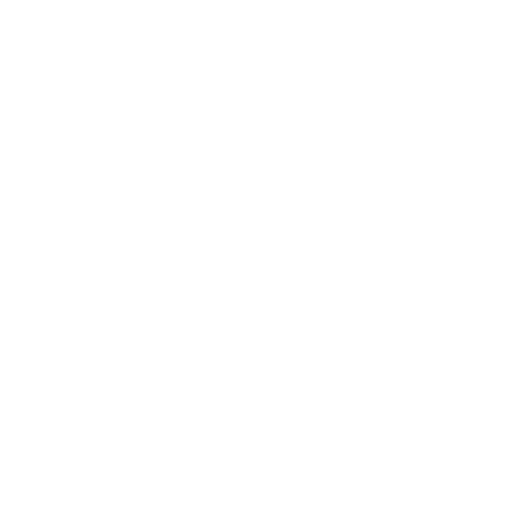
t = 0.00 s
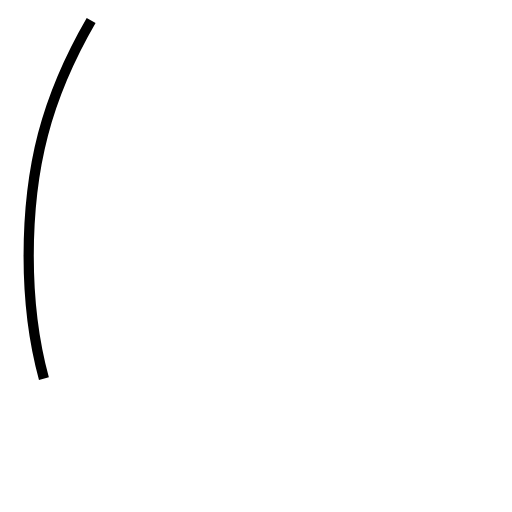
t = 1.09 s
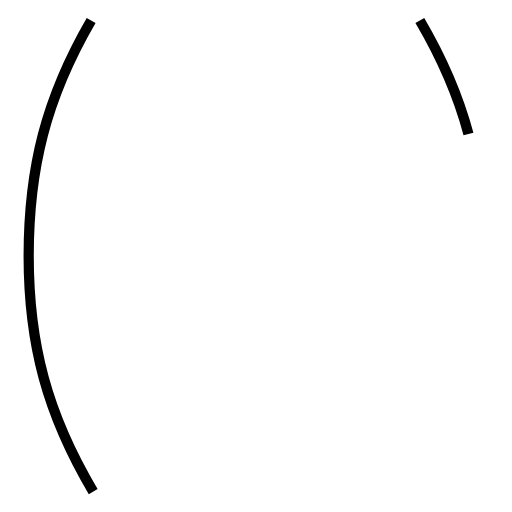
t = 1.81 s
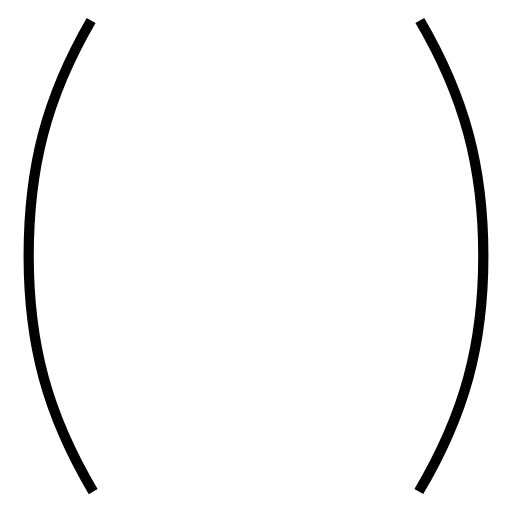
t = 2.90 s
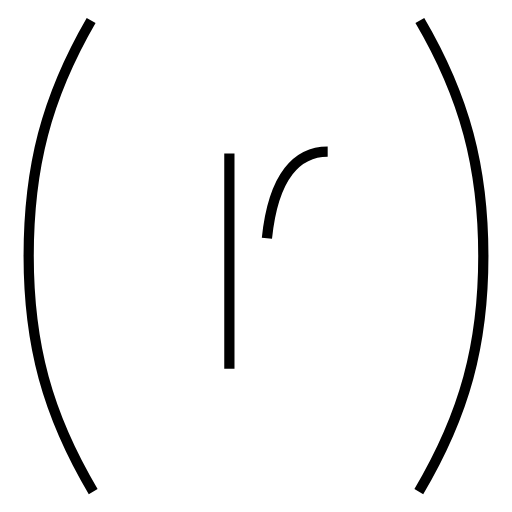
t = 3.87 s
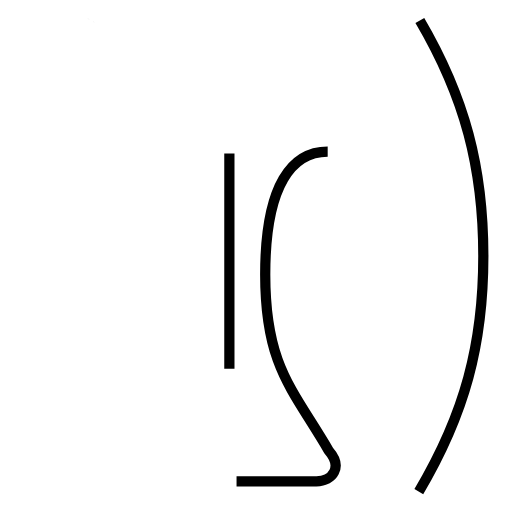
t = 4.90 s

The animated SVG that drew these frames (rendered in a browser with its animation timeline set to each time). Animation: 4 SMIL elements (animate=4); one cycle of 4.90 s.

<?xml version='1.0' encoding='utf-8'?>
<svg viewBox="0.0 -6.0 50.0 50.0" version="1.1" xmlns="http://www.w3.org/2000/svg"><rect x="-1000" y="-1000" width="2000" height="2000" stroke="white" fill="white" /><g style="fill:none;stroke:#000000;stroke-width:1"><path d="M 8.9 -42.0 C 4.5 -34.4 2.8 -27.6 2.8 -19.0 C 2.8 -10.4 4.6 -3.6 9.1 4.0 " transform="translate(0.0 38.0)" stroke-dasharray="48.27466542197335" stroke-dashoffset="48.27466542197335"><animate attributeName="stroke-dashoffset" from="48.27466542197335" to="0" dur="1.4482399626592006s" begin="0s; anim_end.end" fill="freeze" id="anim0" /></path><path d="M 41.0 -42.0 C 45.4 -34.5 47.2 -27.6 47.2 -19.0 C 47.2 -10.4 45.4 -3.6 40.9 4.0 " transform="translate(0.0 38.0)" stroke-dasharray="48.30439953283786" stroke-dashoffset="48.30439953283786"><animate attributeName="stroke-dashoffset" from="48.30439953283786" to="0" dur="1.449131985985136s" begin="anim0.end" fill="freeze" id="anim1" /></path><path d="M 22.4 -29.0 L 22.4 -8.0 " transform="translate(0.0 38.0)" stroke-dasharray="21.0" stroke-dashoffset="21.0"><animate attributeName="stroke-dashoffset" from="21.0" to="0" dur="0.63s" begin="anim1.end" fill="freeze" id="anim2" /></path><path d="M 32.0 -29.2 C 28.6 -29.2 25.9 -26.1 25.9 -17.2 C 25.9 -8.2 28.6 -6.0 32.1 0.0 C 33.5 1.6 32.5 3.0 30.9 3.0 L 23.1 3.0" transform="translate(0.0 38.0)" stroke-dasharray="45.74924485147957" stroke-dashoffset="45.74924485147957"><animate attributeName="stroke-dashoffset" from="45.74924485147957" to="0" dur="1.372477345544387s" begin="anim2.end" fill="freeze" id="anim_end" /></path></g></svg>
